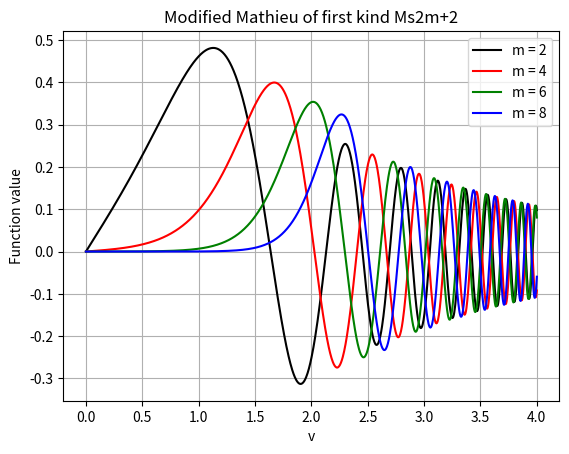
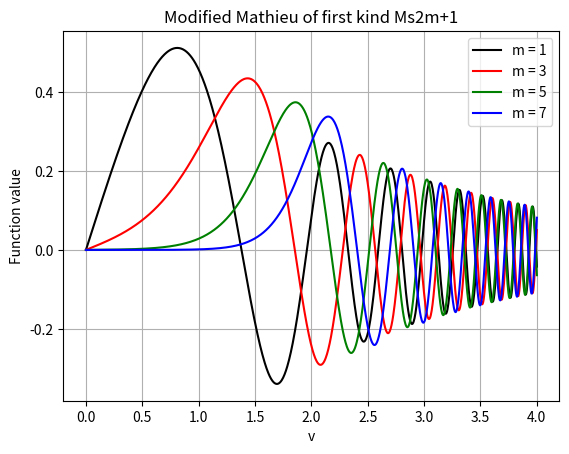
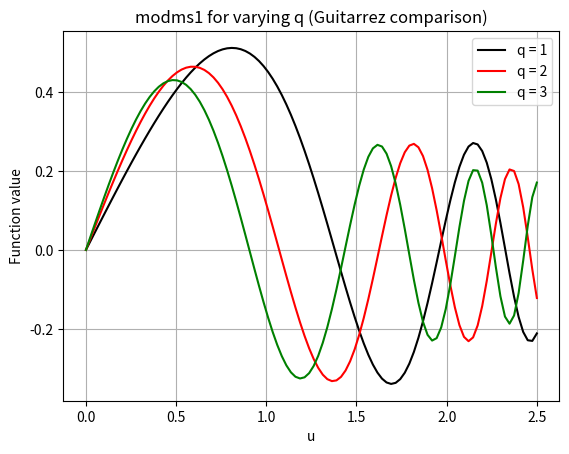
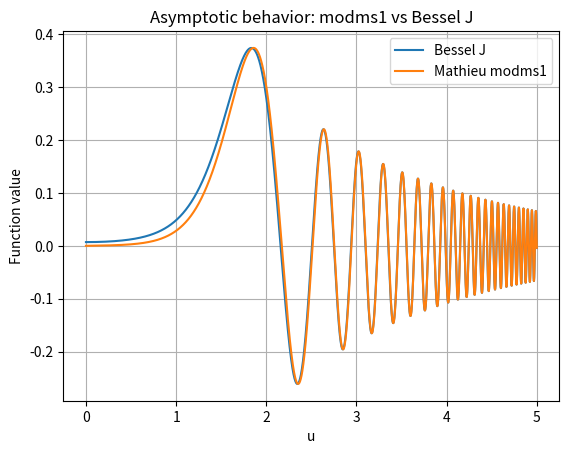
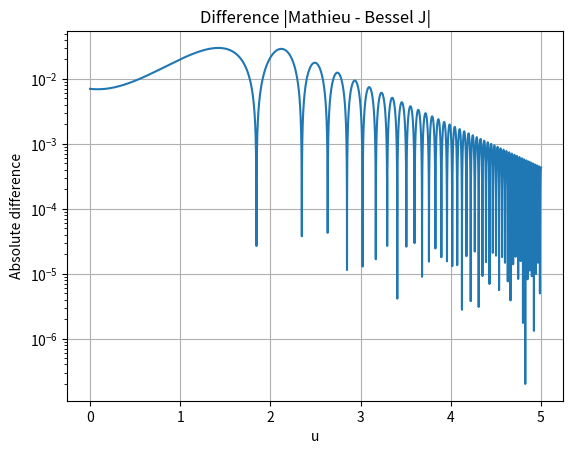

Recreate these plots in Python, in order.
import numpy as np
import matplotlib.pyplot as plt
from scipy.special import mathieu_modsem1, jv


# ------------------------------------------------------------
# TEMPORARY replacement for mathieu_modms1
# SciPy does NOT provide mathieu_modms1
# Uses modsem1 as a placeholder so code runs
# ------------------------------------------------------------
def mathieu_modms1(m, q, u):
    """
    Placeholder for MATLAB mathieu_modms1.
    Uses scipy.special.mathieu_modsem1 so the script executes.
    Returns only the function values (not derivatives).
    """
    y, _ = mathieu_modsem1(m, q, u)
    return y


def plot_mathieu_modms1():
    """
    Plots modified Mathieu Ms functions of the first kind
    (placeholder implementation).
    """
    # Color order: black, red, green, blue
    colors = ['k', 'r', 'g', 'b']

    # =========================================================
    # Even Ms functions (m = 2,4,6,8)
    q = 1
    v = np.linspace(0, 4, 1000)

    plt.figure(1)
    for i, m in enumerate(range(2, 9, 2)):
        y = mathieu_modms1(m, q, v)
        plt.plot(v, y, color=colors[i], label=f"m = {m}")

    plt.title("Modified Mathieu of first kind Ms2m+2")
    plt.xlabel("v")
    plt.ylabel("Function value")
    plt.legend()
    plt.grid(True)

    # =========================================================
    # Odd Ms functions (m = 1,3,5,7)
    plt.figure(2)
    for i, m in enumerate(range(1, 8, 2)):
        y = mathieu_modms1(m, q, v)
        plt.plot(v, y, color=colors[i], label=f"m = {m}")

    plt.title("Modified Mathieu of first kind Ms2m+1")
    plt.xlabel("v")
    plt.ylabel("Function value")
    plt.legend()
    plt.grid(True)

    # =========================================================
    # Guitarrez paper comparison
    plt.figure(3)
    m = 1
    u = np.linspace(0, 2.5, 100)

    for i, q in enumerate(range(1, 4)):
        y = mathieu_modms1(m, q, u)
        plt.plot(u, y, color=colors[i], label=f"q = {q}")

    plt.title("modms1 for varying q (Guitarrez comparison)")
    plt.xlabel("u")
    plt.ylabel("Function value")
    plt.legend()
    plt.grid(True)

    # =========================================================
    # Asymptotic comparison with Bessel J
    # DLMF 28.20.11
    plt.figure(4)
    m = 5
    N = 10000
    u = np.linspace(0, 5, N)
    q = 1

    yj = jv(m, 2 * np.sqrt(q) * np.cosh(u))
    ym = mathieu_modms1(m, q, u)

    plt.plot(u, yj, label="Bessel J")
    plt.plot(u, ym, label="Mathieu modms1")
    plt.title("Asymptotic behavior: modms1 vs Bessel J")
    plt.xlabel("u")
    plt.ylabel("Function value")
    plt.legend()
    plt.grid(True)

    # =========================================================
    # Difference plot
    plt.figure(5)
    diff = ym - yj
    plt.semilogy(u, np.abs(diff))
    plt.title("Difference |Mathieu - Bessel J|")
    plt.xlabel("u")
    plt.ylabel("Absolute difference")
    plt.grid(True)

    plt.show()


# =============================================================
# Run the function
# =============================================================
if __name__ == "__main__":
    plot_mathieu_modms1()
